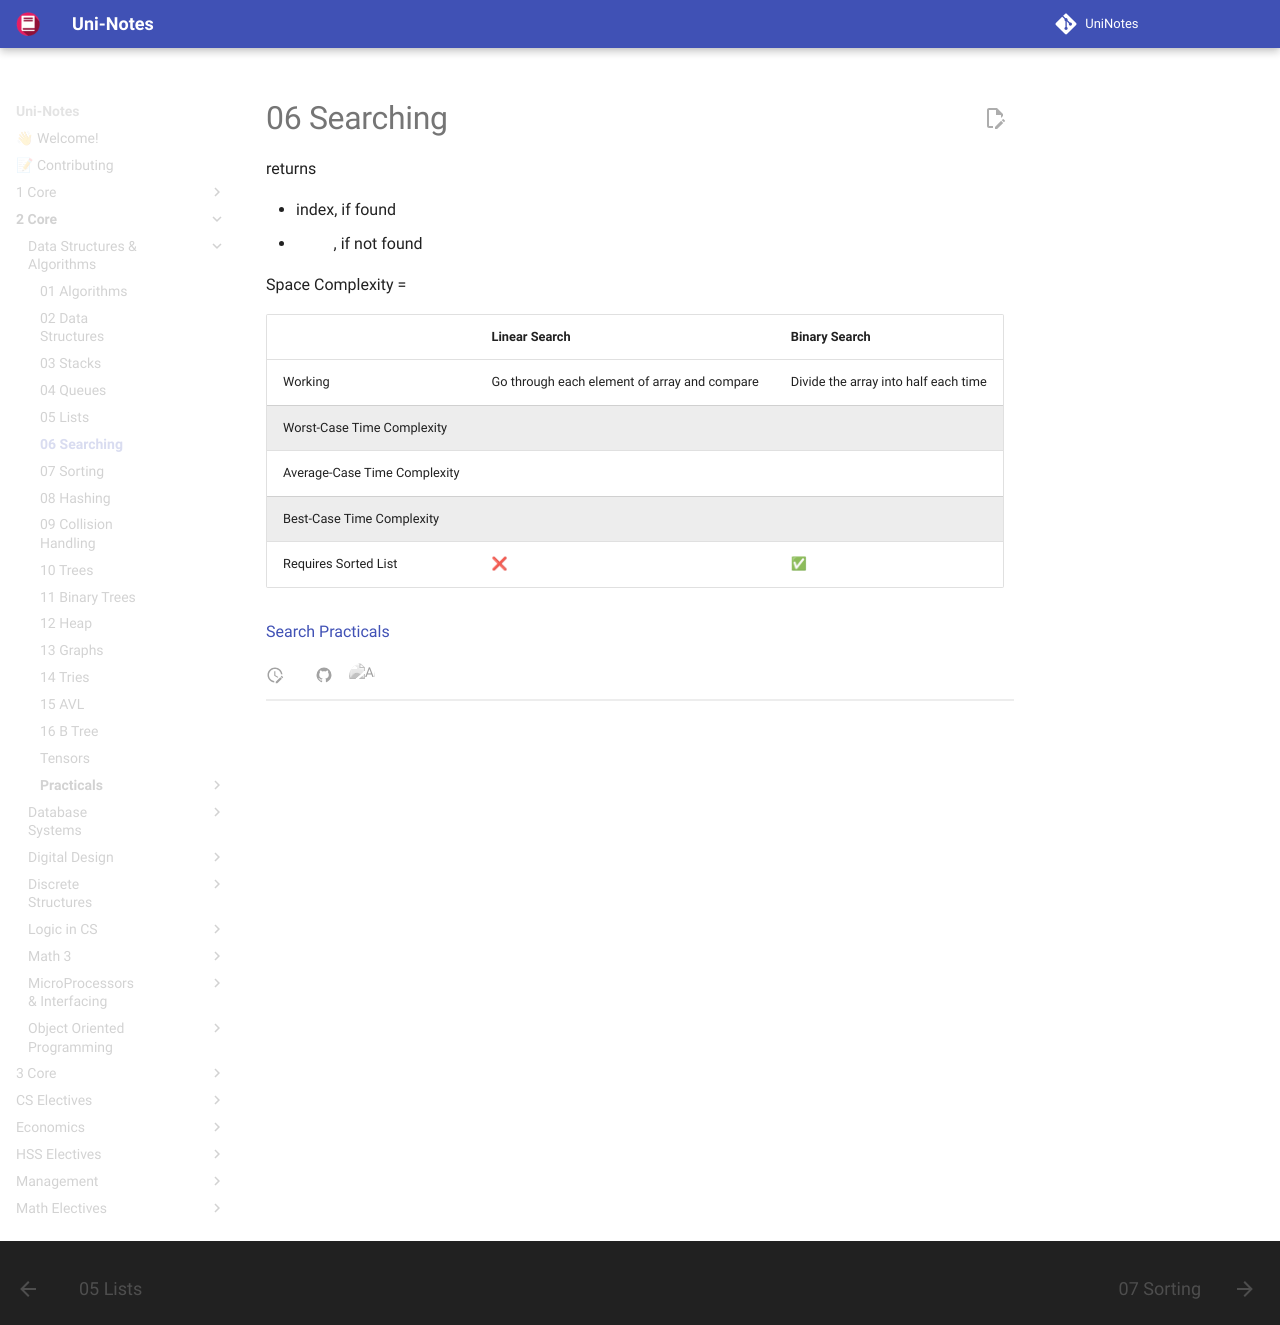

repository: uni-notes/uni-notes · page: 2_Core/Data_Structures_&_Algorithms/06_Searching/index.html · generator: mkdocs

returns

- index, if found
- $-1$, if not found

Space Complexity = $O(1)$

|                      | Linear Search                                | Binary Search                        |
| -------------------- | -------------------------------------------- | ------------------------------------ |
| Working              | Go through each element of array and compare | Divide the array into half each time |
| Worst-Case Time Complexity      | $O(n)$                                       | $O(\log_2 n)$                        |
| Average-Case Time Complexity      | $O(n)$                                       | $O(\log_2 n)$                        |
| Best-Case Time Complexity      | $O(1)$                                       | $O(1)$                        |
| Requires Sorted List | ❌                                            | ✅                                    |

[Search Practicals](Practicals/04_Search.md)
